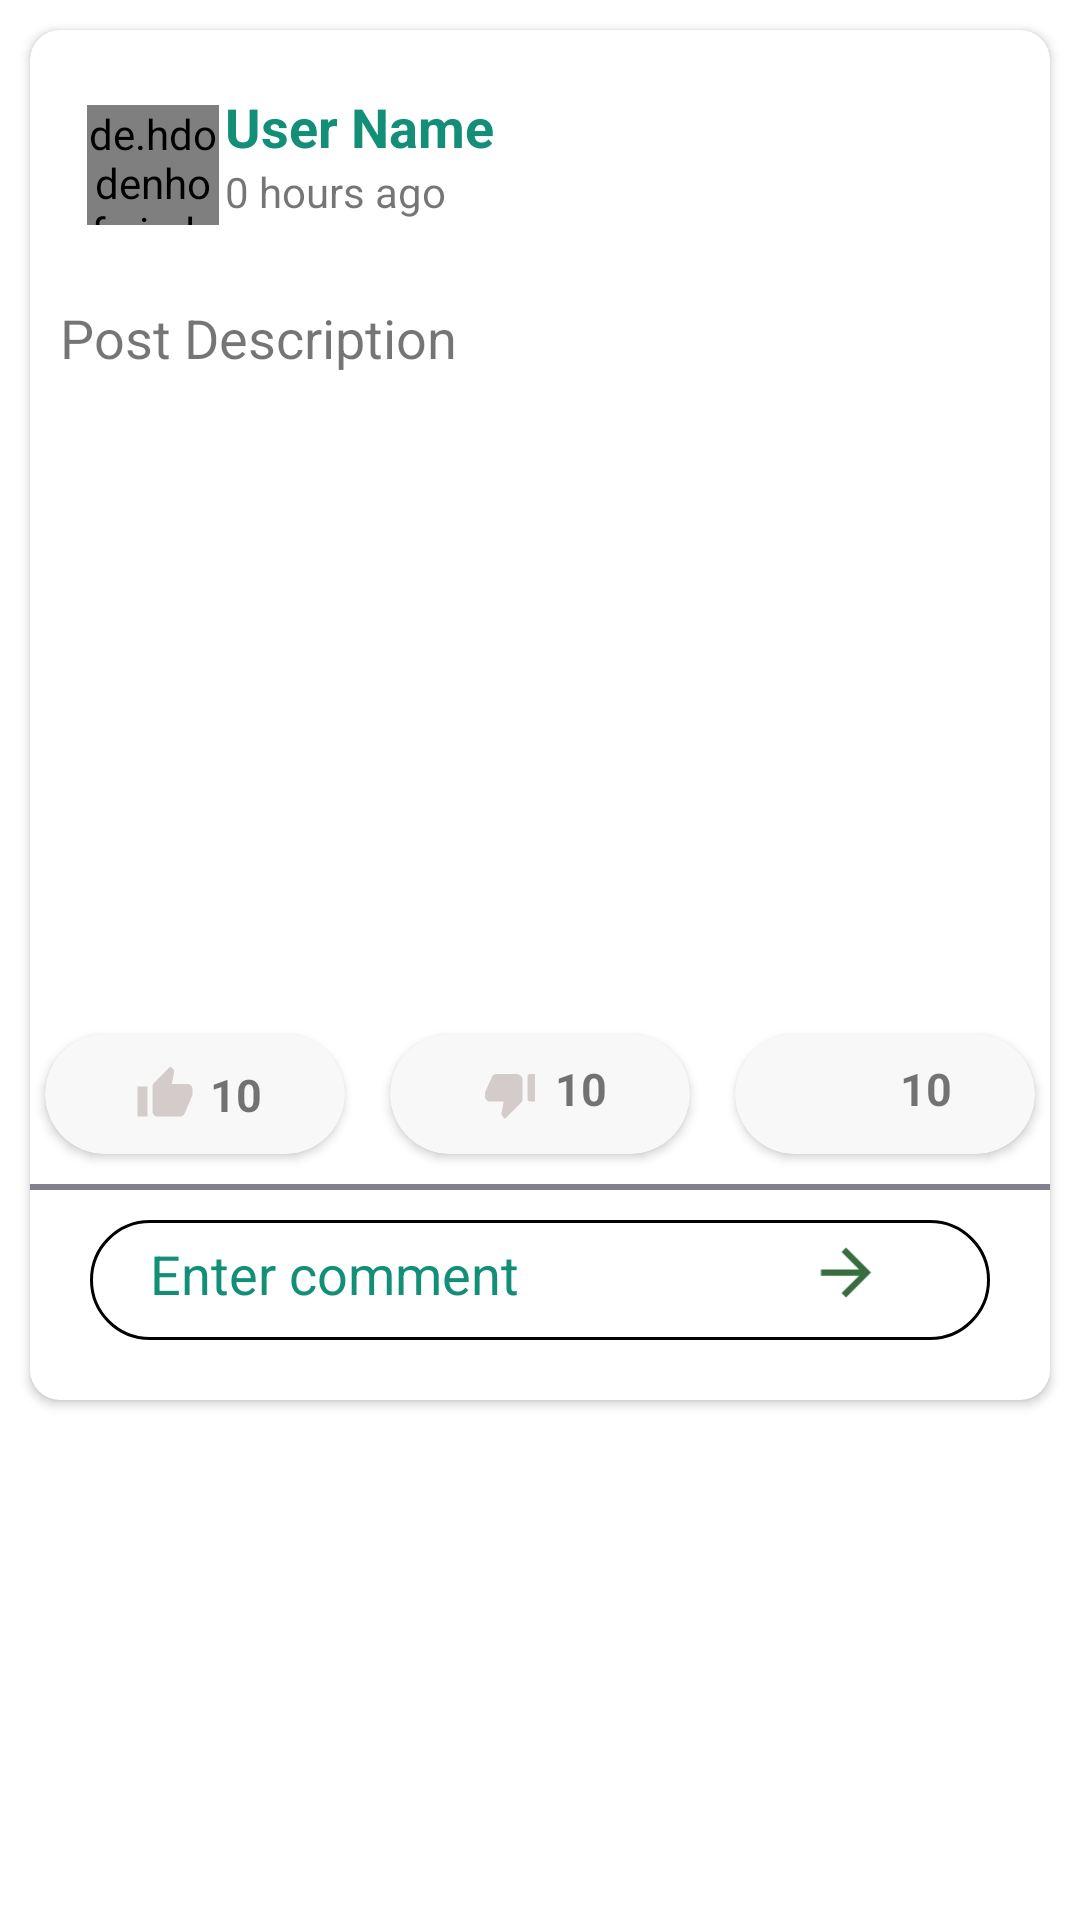

This screen was rendered from an Android layout file. Write that file and the resources it references.
<!-- AndroidManifest.xml: application theme Theme.DoggyDo -->
<!-- res/layout/activity_details_blog.xml -->
<?xml version="1.0" encoding="utf-8"?>
<androidx.constraintlayout.widget.ConstraintLayout xmlns:android="http://schemas.android.com/apk/res/android"
    xmlns:app="http://schemas.android.com/apk/res-auto"
    xmlns:tools="http://schemas.android.com/tools"
    android:layout_width="match_parent"
    android:layout_height="match_parent"
    tools:context=".details_blog"
    android:paddingBottom="10dp">
    <ScrollView
        android:layout_width="match_parent"
        android:layout_height="match_parent">
    <androidx.cardview.widget.CardView
        android:id="@+id/details_post_cardview"
        android:layout_width="match_parent"
        android:layout_height="wrap_content"
        tools:ignore="MissingConstraints"
        tools:layout_editor_absoluteX="14dp"
        tools:layout_editor_absoluteY="19dp"
        android:background="@drawable/cardview"
        android:layout_margin="10dp"
        android:paddingBottom="10dp"
        app:cardCornerRadius="10dp"

        >

        <de.hdodenhof.circleimageview.CircleImageView
            android:id="@+id/details_post_userImage"
            android:layout_width="44dp"
            android:layout_height="40dp"
            android:layout_alignParentTop="true"
            android:layout_marginStart="19dp"
            android:layout_marginTop="25dp"
            android:src="@drawable/dp">

        </de.hdodenhof.circleimageview.CircleImageView>

        <LinearLayout

            android:layout_width="match_parent"
            android:layout_height="wrap_content"
            android:orientation="vertical"


            >

            <TextView
                android:id="@+id/detailspostUserName"
                android:layout_width="250dp"
                android:layout_height="wrap_content"
                android:layout_alignParentTop="true"
                android:layout_alignParentEnd="true"
                android:layout_marginStart="65dp"
                android:layout_marginTop="20dp"
                android:layout_marginEnd="59dp"
                android:textColor="#148F77"
                android:text="User Name"
                android:textSize="18dp"
                android:textStyle="bold"
                >

            </TextView>

            <TextView
                android:id="@+id/detailsPostingTime"
                android:layout_width="100dp"
                android:layout_height="36dp"
                android:layout_alignParentStart="true"
                android:layout_alignParentTop="true"
                android:layout_marginStart="65dp"

                android:text="0 hours ago" />

            <TextView
                android:id="@+id/detailsPostDesc"
                android:layout_width="346dp"
                android:layout_height="wrap_content"
                android:layout_alignParentStart="true"
                android:layout_alignParentTop="true"
                android:layout_marginTop="10dp"
                android:text="Post Description"
                android:layout_marginStart="10dp"
                android:textSize="18dp" />

            <ImageView
                android:id="@+id/detailsPostImage"
                android:layout_width="wrap_content"
                android:layout_height="200dp"

                android:layout_alignParentStart="true"
                android:layout_alignParentTop="true"

                />

            <LinearLayout
                android:id="@+id/detailsPostlikecommentLayoutId"
                android:layout_width="match_parent"
                android:layout_height="wrap_content"
                android:orientation="horizontal">

                <androidx.cardview.widget.CardView
                    android:layout_width="100dp"
                    android:layout_height="40dp"
                    app:cardBackgroundColor="#F8F8F8"
                    android:layout_alignParentStart="true"
                    android:layout_alignParentBottom="true"
                    android:layout_marginStart="5dp"
                    android:layout_marginTop="20dp"

                    android:layout_marginBottom="10dp"
                    android:layout_toEndOf="@+id/detailsPostImage"
                    app:cardCornerRadius="20dp"

                    >

                    <ImageView
                        android:id="@+id/detailsLikeImage"
                        android:layout_width="20dp"
                        android:layout_height="20dp"
                        android:layout_alignParentStart="true"
                        android:layout_alignParentBottom="true"
                        android:layout_marginStart="30dp"
                        android:layout_marginTop="10dp"
                        app:srcCompat="@drawable/baseline_thumb_up_24" />

                    <TextView
                        android:id="@+id/detailsPost_totalLike"
                        android:layout_width="wrap_content"
                        android:layout_height="25dp"
                        android:layout_alignParentStart="true"
                        android:layout_alignParentBottom="true"
                        android:layout_marginStart="55dp"
                        android:layout_marginTop="10dp"


                        android:text="10"
                        android:textSize="15sp"
                        android:textStyle="bold" />
                </androidx.cardview.widget.CardView>
                <androidx.cardview.widget.CardView
                    android:id="@+id/detailsPost_dislikeCardviewId"
                    android:layout_width="100dp"
                    android:layout_height="40dp"
                    android:layout_alignParentStart="true"
                    android:layout_alignParentBottom="true"
                    android:layout_marginStart="15dp"
                    android:layout_marginTop="20dp"
                    app:cardBackgroundColor="#F8F8F8"
                    app:cardCornerRadius="20dp"
                    android:layout_marginBottom="10dp"
                    android:layout_toEndOf="@+id/detailsPostImage"
                    >

                    <ImageView
                        android:id="@+id/detailsPost_dislikeImage"
                        android:layout_width="20dp"
                        android:layout_height="20dp"
                        android:layout_alignParentStart="true"
                        android:layout_alignParentBottom="true"
                        android:layout_marginStart="30dp"
                        android:layout_marginTop="10dp"
                        android:layout_marginEnd="20dp"

                        app:srcCompat="@drawable/baseline_thumb_down_alt_24" />

                    <TextView
                        android:id="@+id/detailsPost_totaldislike"
                        android:layout_width="wrap_content"
                        android:layout_height="25dp"
                        android:layout_alignParentStart="true"
                        android:layout_alignParentBottom="true"
                        android:layout_marginStart="55dp"
                        android:layout_marginTop="8dp"
                        android:layout_marginEnd="10dp"

                        android:text="10"
                        android:textSize="15sp"
                        android:textStyle="bold" />
                </androidx.cardview.widget.CardView>

                <androidx.cardview.widget.CardView
                    android:layout_width="100dp"
                    android:layout_height="40dp"
                    app:cardBackgroundColor="#F8F8F8"
                    android:layout_alignParentBottom="true"
                    android:layout_marginStart="15dp"
                    android:layout_marginTop="20dp"
                    android:layout_marginEnd="10dp"
                    app:cardCornerRadius="20dp"
                    android:layout_marginBottom="10dp"
                    android:layout_toEndOf="@+id/detailsPostImage">

                    <ImageView
                        android:id="@+id/detailsPost_commentImage"
                        android:layout_width="20dp"
                        android:layout_height="20dp"
                        android:layout_alignParentStart="true"
                        android:layout_alignParentBottom="true"
                        android:layout_marginStart="30dp"
                        android:layout_marginTop="10dp"
                        android:layout_marginEnd="20dp"

                        app:srcCompat="@drawable/baseline_chat_24" />

                    <TextView
                        android:id="@+id/detailsPost_Totalcomment"
                        android:layout_width="wrap_content"
                        android:layout_height="25dp"
                        android:layout_alignParentStart="true"
                        android:layout_alignParentBottom="true"
                        android:layout_marginStart="55dp"
                        android:layout_marginTop="8dp"
                        android:layout_marginEnd="10dp"

                        android:text="10"
                        android:textSize="15sp"
                        android:textStyle="bold" />
                </androidx.cardview.widget.CardView>
            </LinearLayout>

            <View
                android:id="@+id/viewId"
                android:layout_width="412dp"
                android:layout_height="2dp"


                android:background="#808090"
                app:layout_constraintTop_toBottomOf="@+id/detailsPostlikecommentLayoutId"
                tools:ignore="MissingConstraints"
                tools:layout_editor_absoluteY="433dp" />



            <LinearLayout
                android:id="@+id/commentLayout"
                android:layout_width="300dp"
                android:layout_gravity="center"
                android:layout_height="wrap_content"
                android:layout_margin="10dp"
                android:padding="5dp"
                android:background="@drawable/input_comment"
                app:layout_constraintStart_toStartOf="@+id/viewId"
                app:layout_constraintTop_toBottomOf="@+id/viewId"
                app:layout_constraintEnd_toEndOf="@+id/viewId"
                tools:ignore="MissingConstraints"
                >

                <EditText
                    android:id="@+id/writeCommentId"
                    android:layout_width="wrap_content"
                    android:layout_height="30dp"
                    android:layout_marginStart="10dp"
                    android:textColorHint="#148F77"
                    android:backgroundTint="@color/white"
                    android:hint="Enter comment"
                    android:padding="5dp"></EditText>

                <ImageView
                    android:id="@+id/sendCommentId"
                    android:layout_width="48dp"
                    android:layout_height="25dp"
                    android:layout_marginTop="0dp"
                    android:layout_marginStart="80dp"
                    android:src="@drawable/baseline_arrow_forward_24"

                    />
            </LinearLayout>



            <androidx.recyclerview.widget.RecyclerView
                android:id="@+id/commentRecyclerViewId"
                android:layout_width="match_parent"
                android:layout_height="wrap_content"

                app:layout_constraintStart_toStartOf="parent"

                tools:ignore="MissingConstraints"
                android:layout_margin="5dp"
                tools:layout_editor_absoluteY="450dp" />

        </LinearLayout>




    </androidx.cardview.widget.CardView>

</ScrollView>



</androidx.constraintlayout.widget.ConstraintLayout>
<!-- resources referenced by this layout -->
<resources>
  <!-- drawable baseline_arrow_forward_24 (drawable) -->
  <vector android:autoMirrored="true" android:height="24dp"
      android:tint="#386D3F" android:viewportHeight="24"
      android:viewportWidth="24" android:width="24dp" xmlns:android="http://schemas.android.com/apk/res/android">
      <path android:fillColor="@android:color/white" android:pathData="M12,4l-1.41,1.41L16.17,11H4v2h12.17l-5.58,5.59L12,20l8,-8z"/>
  </vector>
  <!-- drawable baseline_thumb_down_alt_24 (drawable) -->
  <vector android:height="24dp" android:tint="#D4CBCB"
      android:viewportHeight="24" android:viewportWidth="24"
      android:width="24dp" xmlns:android="http://schemas.android.com/apk/res/android">
      <path android:fillColor="@android:color/white" android:pathData="M22,4h-2c-0.55,0 -1,0.45 -1,1v9c0,0.55 0.45,1 1,1h2V4zM2.17,11.12c-0.11,0.25 -0.17,0.52 -0.17,0.8V13c0,1.1 0.9,2 2,2h5.5l-0.92,4.65c-0.05,0.22 -0.02,0.46 0.08,0.66 0.23,0.45 0.52,0.86 0.88,1.22L10,22l6.41,-6.41c0.38,-0.38 0.59,-0.89 0.59,-1.42V6.34C17,5.05 15.95,4 14.66,4h-8.1c-0.71,0 -1.36,0.37 -1.72,0.97l-2.67,6.15z"/>
  </vector>
  <!-- drawable baseline_thumb_up_24 (drawable) -->
  <vector android:height="24dp" android:tint="#D4CBCB"
      android:viewportHeight="24" android:viewportWidth="24"
      android:width="24dp" xmlns:android="http://schemas.android.com/apk/res/android">
      <path android:fillColor="@android:color/white" android:pathData="M1,21h4L5,9L1,9v12zM23,10c0,-1.1 -0.9,-2 -2,-2h-6.31l0.95,-4.57 0.03,-0.32c0,-0.41 -0.17,-0.79 -0.44,-1.06L14.17,1 7.59,7.59C7.22,7.95 7,8.45 7,9v10c0,1.1 0.9,2 2,2h9c0.83,0 1.54,-0.5 1.84,-1.22l3.02,-7.05c0.09,-0.23 0.14,-0.47 0.14,-0.73v-2z"/>
  </vector>
  <!-- drawable cardview (drawable) -->
  <?xml version="1.0" encoding="utf-8"?>
  <selector xmlns:android="http://schemas.android.com/apk/res/android">
  
          <shape>
                  <corners android:radius="60dp" />
                  <stroke android:color="@color/black" android:width="1dp"
                      />
  
          </shape>
  </selector>
  <!-- drawable input_comment (drawable) -->
  <?xml version="1.0" encoding="utf-8"?>
  <selector xmlns:android="http://schemas.android.com/apk/res/android">
  <item>
      <shape>
          <corners android:radius="60dp" />
          <stroke android:color="@color/black" android:width="1dp"
              />
  
      </shape>
  </item>
  </selector>
  <style name="Theme.DoggyDo" parent="Theme.MaterialComponents.DayNight.DarkActionBar">
          
          <item name="colorPrimary">@color/purple_500</item>
          <item name="colorPrimaryVariant">@color/purple_700</item>
          <item name="colorOnPrimary">@color/white</item>
          
          <item name="colorSecondary">@color/teal_200</item>
          <item name="colorSecondaryVariant">@color/teal_700</item>
          <item name="colorOnSecondary">@color/black</item>
          
          <item name="android:statusBarColor" tools:targetApi="l">?attr/colorPrimaryVariant</item>
          
      </style>
  <!-- not gathered from this repository: default colours our renderer supplied (Android Studio template values) -->
  <color name="purple_500">#FF6200EE</color>
  <color name="purple_700">#FF3700B3</color>
  <color name="teal_200">#FF03DAC5</color>
  <color name="teal_700">#FF018786</color>
  <color name="black">#FF000000</color>
  <color name="white">#FFFFFFFF</color>
</resources>
